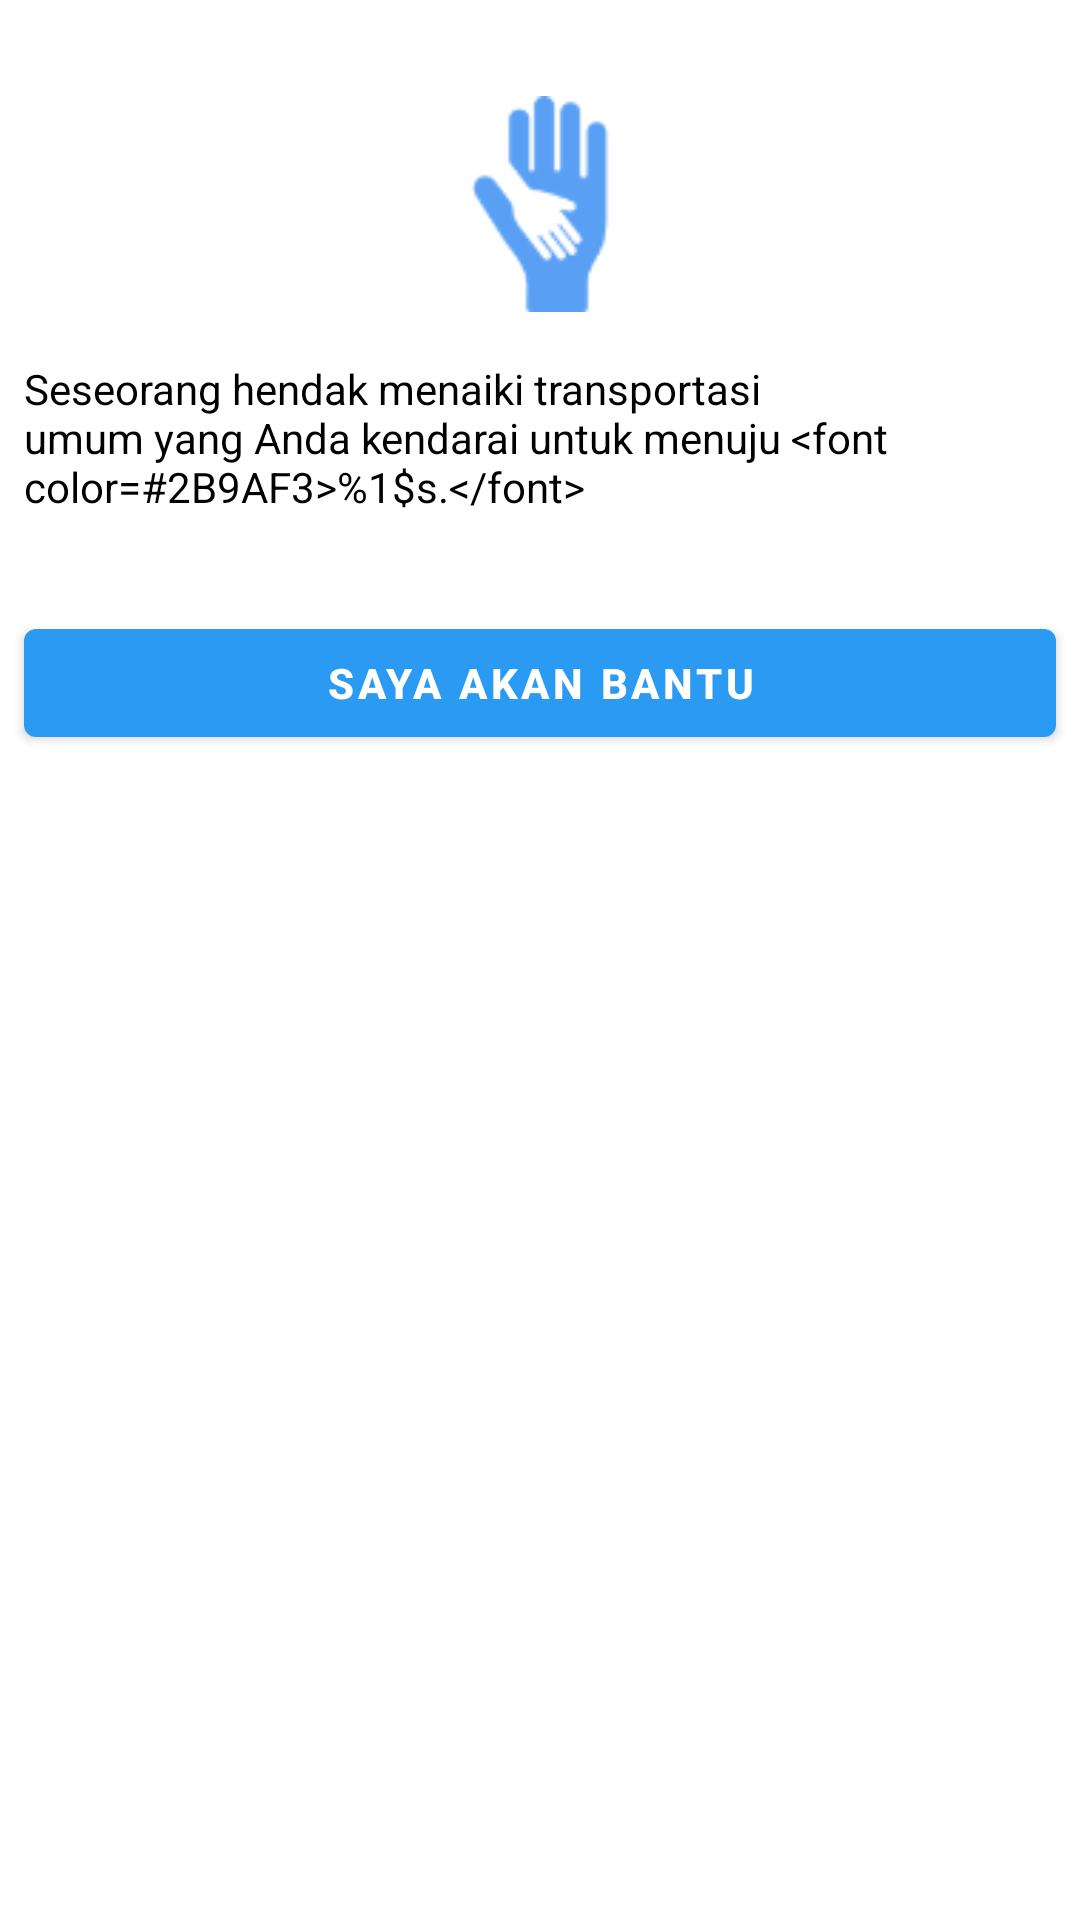

Reconstruct the res/layout file that produces this screen, plus the resources it refers to.
<!-- AndroidManifest.xml: application theme AppTheme -->
<!-- res/layout/activity_pop_up_ke_supir.xml -->
<?xml version="1.0" encoding="utf-8"?>
<LinearLayout xmlns:android="http://schemas.android.com/apk/res/android"
    xmlns:app="http://schemas.android.com/apk/res-auto"
    xmlns:tools="http://schemas.android.com/tools"
    android:layout_width="match_parent"
    android:layout_height="wrap_content"
    android:orientation="vertical"
    tools:context=".mvvm.dashboard_supir_sobat.popup.PopUpKeSupir">

    

    <ImageView
        android:id="@+id/btn_close"
        android:layout_width="@dimen/dimen_16dp"
        android:layout_height="@dimen/dimen_16dp"
        android:layout_margin="@dimen/dimen_8dp"
        android:layout_gravity="end"
        app:srcCompat="@drawable/ic_close_24dp" />

    <ImageView
        android:layout_width="@dimen/dimen_72dp"
        android:layout_height="@dimen/dimen_72dp"
        android:layout_marginBottom="@dimen/dimen_16dp"
        android:layout_gravity="center"
        app:srcCompat="@drawable/chil_hand_on_the_hand_of_an_adult" />

    <TextView
        android:id="@+id/textViewTrayek"
        android:layout_width="match_parent"
        android:layout_height="wrap_content"
        android:layout_marginStart="8dp"
        android:layout_marginEnd="8dp"
        android:layout_marginBottom="@dimen/dimen_24dp"
        android:text="@string/popup_ke_supir"
        android:textSize="@dimen/text_14sp"
        android:textColor="@android:color/black"/>

    <com.google.android.material.button.MaterialButton
        android:id="@+id/btn_saya_akan_bantu"
        android:layout_height="wrap_content"
        app:backgroundTint="@color/colorPrimary"
        android:layout_width="match_parent"
        android:textColor="@android:color/white"
        android:layout_margin="@dimen/dimen_8dp"
        android:textStyle="bold"
        android:paddingLeft="0dp"
        android:paddingRight="0dp"
        android:text="@string/saya_akan_bantu" />


</LinearLayout>
<!-- resources referenced by this layout -->
<resources>
  <color name="colorPrimary">#2B9AF3</color>
  <dimen name="dimen_16dp">16dp</dimen>
  <dimen name="dimen_24dp">24dp</dimen>
  <dimen name="dimen_72dp">72dp</dimen>
  <dimen name="dimen_8dp">8dp</dimen>
  <dimen name="text_14sp">14sp</dimen>
  <!-- drawable chil_hand_on_the_hand_of_an_adult: png bitmap (drawable, 2786 bytes) -->
  <string name="popup_ke_supir">Seseorang hendak menaiki transportasi umum yang Anda kendarai untuk menuju &lt;font color="#2B9AF3"&gt;%1$s.&lt;/font&gt;</string>
  <string name="saya_akan_bantu">Saya akan bantu</string>
  <style name="AppTheme" parent="BaseAppTheme" />
  <style name="BaseAppTheme" parent="Theme.MaterialComponents.Light.DarkActionBar">
          
          <item name="colorPrimary">@color/colorPrimary</item>
          <item name="colorPrimaryDark">@color/colorPrimaryDark</item>
          <item name="colorAccent">@color/colorPrimary</item>
      </style>
  <color name="colorPrimaryDark">#2165CA</color>
</resources>
